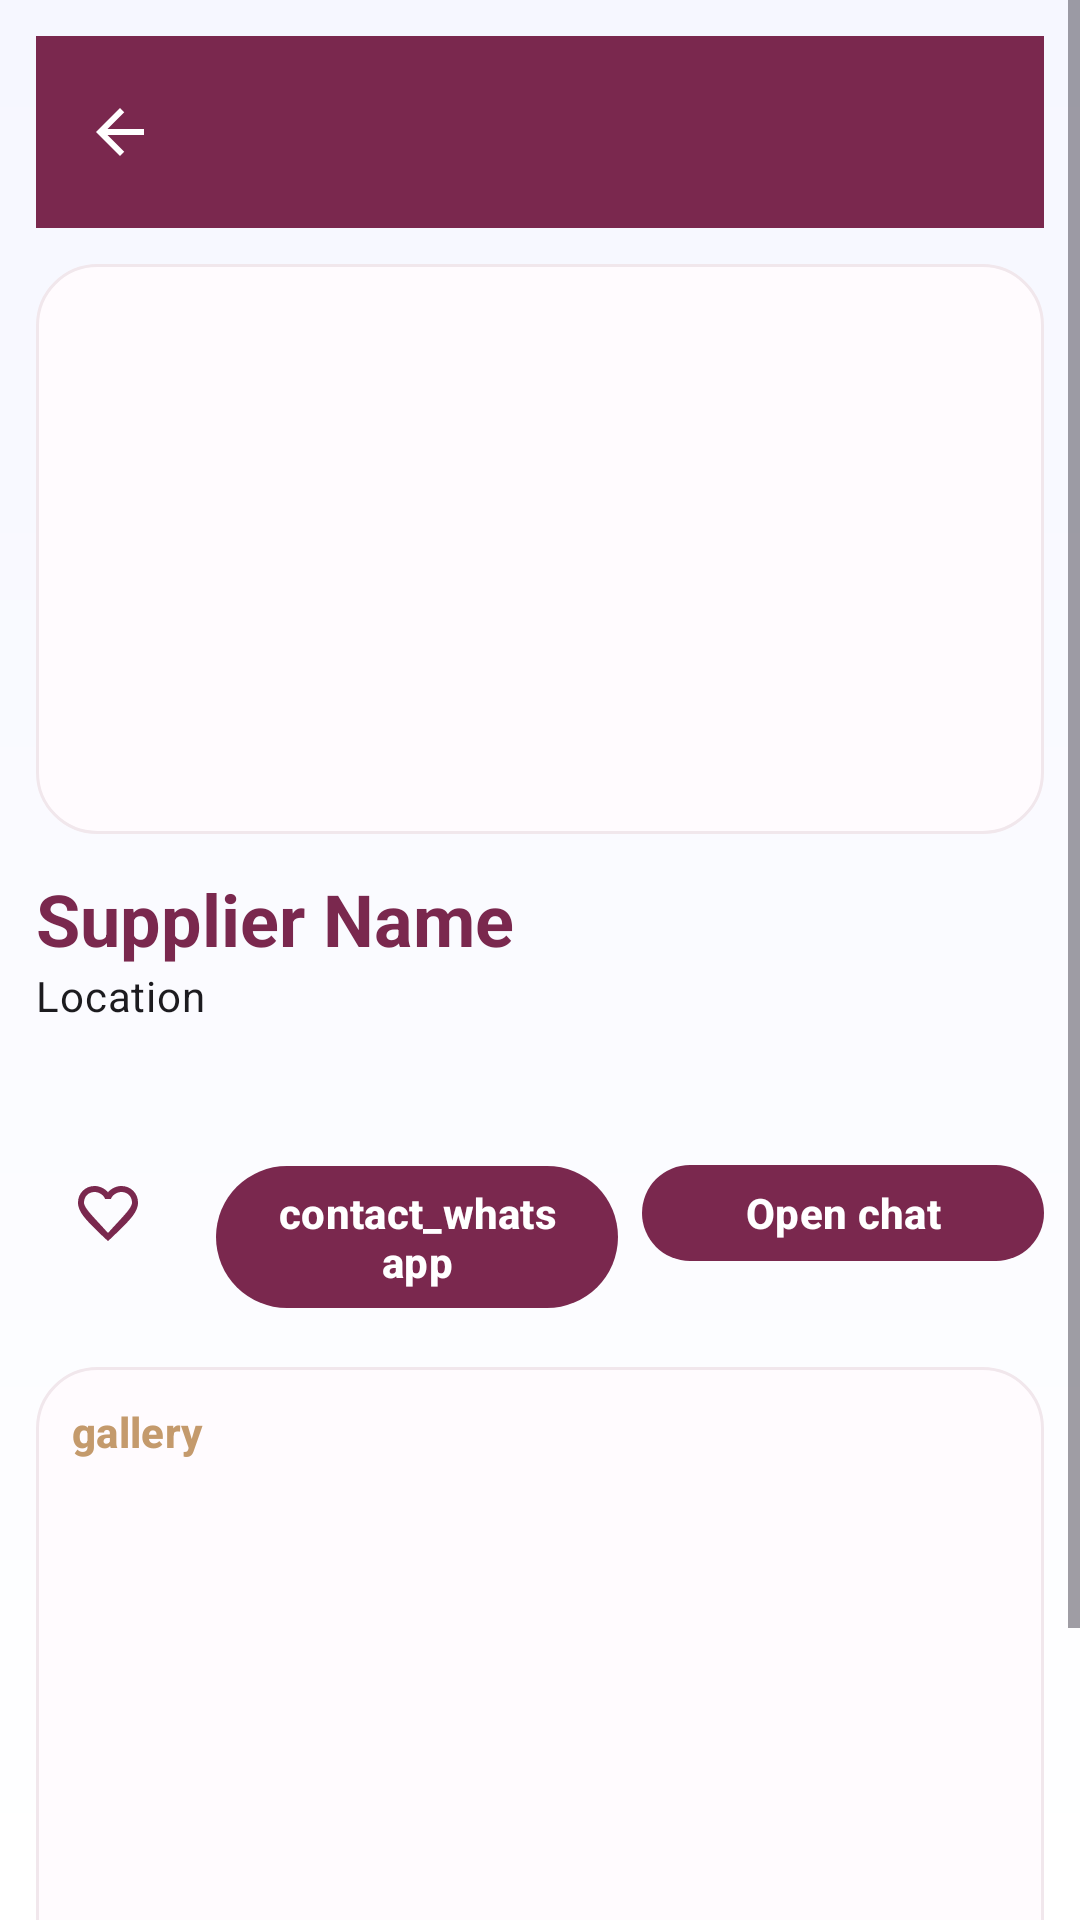

Produce the Android XML layout that renders to this screen, including the resource entries it uses.
<!-- AndroidManifest.xml: application theme Theme.LetsGetWeddi -->
<!-- res/layout/activity_provider_details.xml -->
<?xml version="1.0" encoding="utf-8"?>
<ScrollView xmlns:android="http://schemas.android.com/apk/res/android"
    xmlns:app="http://schemas.android.com/apk/res-auto"
    android:layout_width="match_parent"
    android:layout_height="match_parent"
    android:background="@drawable/bg_gradient">

    <LinearLayout
        android:layout_width="match_parent"
        android:layout_height="wrap_content"
        android:orientation="vertical"
        android:padding="12dp">

        <com.google.android.material.appbar.MaterialToolbar
            android:id="@+id/toolbar"
            style="@style/Weddi.Toolbar"
            android:layout_width="match_parent"
            android:layout_height="?attr/actionBarSize"
            app:navigationContentDescription="@string/back"
            app:navigationIcon="@drawable/ic_arrow_back" />

        <ImageView
            android:id="@+id/imageHeader"
            android:layout_width="match_parent"
            android:layout_height="190dp"
            android:layout_marginTop="12dp"
            android:background="@drawable/rounded_card"
            android:scaleType="centerCrop" />

        <TextView
            android:id="@+id/textName"
            style="@style/Weddi.Headline"
            android:layout_width="match_parent"
            android:layout_height="wrap_content"
            android:layout_marginTop="12dp"
            android:text="@string/supplier_name" />

        <TextView
            android:id="@+id/textLocation"
            style="@style/Weddi.Body"
            android:layout_width="match_parent"
            android:layout_height="wrap_content"
            android:text="@string/location" />

        <TextView
            android:id="@+id/textDescription"
            style="@style/Weddi.Body"
            android:layout_width="match_parent"
            android:layout_height="wrap_content"
            android:layout_marginTop="8dp"
            android:text="" />

        <LinearLayout
            android:layout_width="match_parent"
            android:layout_height="wrap_content"
            android:layout_marginTop="12dp"
            android:orientation="horizontal">

            <ImageButton
                android:id="@+id/buttonFav"
                android:layout_width="48dp"
                android:layout_height="48dp"
                android:background="?attr/selectableItemBackgroundBorderless"
                android:contentDescription="@string/app_name"
                app:srcCompat="@drawable/ic_favorite_border" />

            <com.google.android.material.button.MaterialButton
                android:id="@+id/buttonWhatsApp"
                style="@style/Weddi.Button"
                android:layout_width="0dp"
                android:layout_height="wrap_content"
                android:layout_marginStart="12dp"
                android:layout_weight="1"
                android:text="@string/contact_whatsapp" />

            <com.google.android.material.button.MaterialButton
                android:id="@+id/buttonChat"
                style="@style/Weddi.Button"
                android:layout_width="0dp"
                android:layout_height="wrap_content"
                android:layout_marginStart="8dp"
                android:layout_weight="1"
                android:text="@string/open_chat" />
        </LinearLayout>

        <LinearLayout
            android:id="@+id/manageRow"
            android:layout_width="match_parent"
            android:layout_height="wrap_content"
            android:layout_marginTop="8dp"
            android:orientation="horizontal"
            android:visibility="gone">

            <com.google.android.material.button.MaterialButton
                android:id="@+id/buttonEdit"
                style="@style/Weddi.Button"
                android:layout_width="0dp"
                android:layout_height="wrap_content"
                android:layout_weight="1"
                android:text="@string/edit_supplier" />

            <TextView
                android:id="@+id/textAvailability"
                style="@style/Weddi.Body"
                android:layout_width="match_parent"
                android:layout_height="wrap_content"
                android:layout_marginTop="8dp"
                android:text="@string/availability_hint_no_dates"
                android:visibility="gone" />
            
            <com.google.android.material.button.MaterialButton
                android:id="@+id/buttonManageGallery"
                style="@style/Weddi.Button"
                android:layout_width="0dp"
                android:layout_height="wrap_content"
                android:layout_marginStart="8dp"
                android:layout_weight="1"
                android:text="@string/supplier_gallery" />

            <com.google.android.material.button.MaterialButton
                android:id="@+id/buttonManageAvailability"
                style="@style/Weddi.Button"
                android:layout_width="0dp"
                android:layout_height="wrap_content"
                android:layout_marginStart="8dp"
                android:layout_weight="1"
                android:text="@string/supplier_availability" />
        </LinearLayout>

        <LinearLayout
            android:layout_width="match_parent"
            android:layout_height="wrap_content"
            android:layout_marginTop="12dp"
            android:background="@drawable/rounded_card"
            android:orientation="vertical"
            android:padding="12dp">

            <TextView
                style="@style/Weddi.Label"
                android:layout_width="wrap_content"
                android:layout_height="wrap_content"
                android:text="@string/gallery" />

            <FrameLayout
                android:id="@+id/galleryContainer"
                android:layout_width="match_parent"
                android:layout_height="wrap_content"
                android:layout_marginTop="8dp"
                android:minHeight="160dp" />
        </LinearLayout>

        <LinearLayout
            android:layout_width="match_parent"
            android:layout_height="wrap_content"
            android:layout_marginTop="12dp"
            android:background="@drawable/rounded_card"
            android:orientation="vertical"
            android:padding="12dp">

            <LinearLayout
                android:layout_width="match_parent"
                android:layout_height="wrap_content"
                android:gravity="center_vertical"
                android:orientation="horizontal">

                <TextView
                    style="@style/Weddi.Label"
                    android:layout_width="wrap_content"
                    android:layout_height="wrap_content"
                    android:text="@string/reviews" />

                <RatingBar
                    android:id="@+id/ratingBarSummary"
                    style="?android:attr/ratingBarStyleSmall"
                    android:layout_width="wrap_content"
                    android:layout_height="wrap_content"
                    android:layout_marginStart="8dp"
                    android:isIndicator="true"
                    android:numStars="5"
                    android:scaleX="0.92"
                    android:scaleY="0.92"
                    android:stepSize="0.5" />

                <TextView
                    android:id="@+id/textRatingAvg"
                    style="@style/Weddi.Headline"
                    android:layout_width="wrap_content"
                    android:layout_height="wrap_content"
                    android:layout_marginStart="8dp"
                    android:text="0.0" />

                <TextView
                    android:id="@+id/textRatingCount"
                    style="@style/Weddi.Body"
                    android:layout_width="wrap_content"
                    android:layout_height="wrap_content"
                    android:layout_marginStart="6dp"
                    android:text="(0)" />
            </LinearLayout>

            <androidx.recyclerview.widget.RecyclerView
                android:id="@+id/recyclerReviews"
                android:layout_width="match_parent"
                android:layout_height="wrap_content"
                android:layout_marginTop="8dp"
                android:nestedScrollingEnabled="false" />
        </LinearLayout>

    </LinearLayout>
</ScrollView>
<!-- resources referenced by this layout -->
<resources>
  <!-- drawable bg_gradient (drawable) -->
  <?xml version="1.0" encoding="utf-8"?>
  <shape xmlns:android="http://schemas.android.com/apk/res/android" android:shape="rectangle">
      <gradient
          android:startColor="#FFF6F7FF"
          android:endColor="#FFFFFFFF"
          android:angle="270" />
  </shape>
  <!-- drawable ic_arrow_back (drawable) -->
  <vector xmlns:android="http://schemas.android.com/apk/res/android" android:width="24dp" android:height="24dp" android:viewportWidth="24" android:viewportHeight="24">
      <path android:fillColor="#FFFFFF" android:pathData="M20,11H7.83l5.59,-5.59L12,4l-8,8 8,8 1.41,-1.41L7.83,13H20v-2z"/>
  </vector>
  <!-- drawable rounded_card (drawable) -->
  <shape xmlns:android="http://schemas.android.com/apk/res/android"
      android:shape="rectangle">
      <corners android:radius="20dp" />
      <solid android:color="@color/md_theme_surface" />
      <stroke
          android:width="1dp"
          android:color="@color/md_theme_surfaceVariant" />
  </shape>
  <string name="app_name">Let\'sGetWeddi</string>
  <string name="availability_hint_no_dates">No available dates yet</string>
  <string name="back">Back</string>
  <string name="contact_whatsapp">contact_whatsapp</string>
  <string name="edit_supplier">Edit supplier</string>
  <string name="gallery">gallery</string>
  <string name="location">Location</string>
  <string name="open_chat">Open chat</string>
  <string name="reviews">Reviews</string>
  <string name="supplier_availability">Manage Availability</string>
  <string name="supplier_gallery">Manage Gallery</string>
  <string name="supplier_name">Supplier Name</string>
  <style name="Weddi.Body" parent="TextAppearance.Material3.BodyMedium">
          <item name="android:textColor">@color/md_theme_onSurface</item>
      </style>
  <style name="Weddi.Headline" parent="TextAppearance.Material3.HeadlineSmall">
          <item name="android:textStyle">bold</item>
          <item name="android:textColor">@color/md_theme_primary</item>
      </style>
  <style name="Weddi.Label" parent="TextAppearance.Material3.LabelLarge">
          <item name="android:textStyle">bold</item>
          <item name="android:textColor">@color/md_theme_secondary</item>
      </style>
  <color name="md_theme_surface">#FFFBFE</color>
  <color name="md_theme_surfaceVariant">#F1E7EC</color>
  <color name="md_theme_onSurface">#1C1B1F</color>
  <color name="md_theme_primary">#7A284E</color>
  <color name="md_theme_secondary">#C49A6C</color>
  <color name="md_theme_onPrimary">#FFFFFF</color>
  <color name="md_theme_primaryContainer">#F5E3EA</color>
  <color name="md_theme_onPrimaryContainer">#3A0F25</color>
  <color name="md_theme_onSecondary">#1F1408</color>
  <color name="md_theme_secondaryContainer">#F4E5D2</color>
  <color name="md_theme_onSecondaryContainer">#3A2A15</color>
  <color name="md_theme_tertiary">#E6B7C3</color>
  <color name="md_theme_onTertiary">#241015</color>
  <color name="md_theme_tertiaryContainer">#FFF1F4</color>
  <color name="md_theme_onTertiaryContainer">#3C1F26</color>
  <color name="md_theme_background">#FFFBFE</color>
  <style name="Weddi.Card" parent="Widget.Material3.CardView.Elevated">
          <item name="cardCornerRadius">20dp</item>
          <item name="cardUseCompatPadding">true</item>
          <item name="cardElevation">4dp</item>
          <item name="android:foreground">?attr/selectableItemBackground</item>
      </style>
  <style name="Weddi.Shapes.Small">
          <item name="cornerFamily">rounded</item>
          <item name="cornerSize">14dp</item>
      </style>
  <style name="Weddi.Shapes.Medium">
          <item name="cornerFamily">rounded</item>
          <item name="cornerSize">20dp</item>
      </style>
  <style name="Weddi.Shapes.Large">
          <item name="cornerFamily">rounded</item>
          <item name="cornerSize">28dp</item>
      </style>
</resources>
